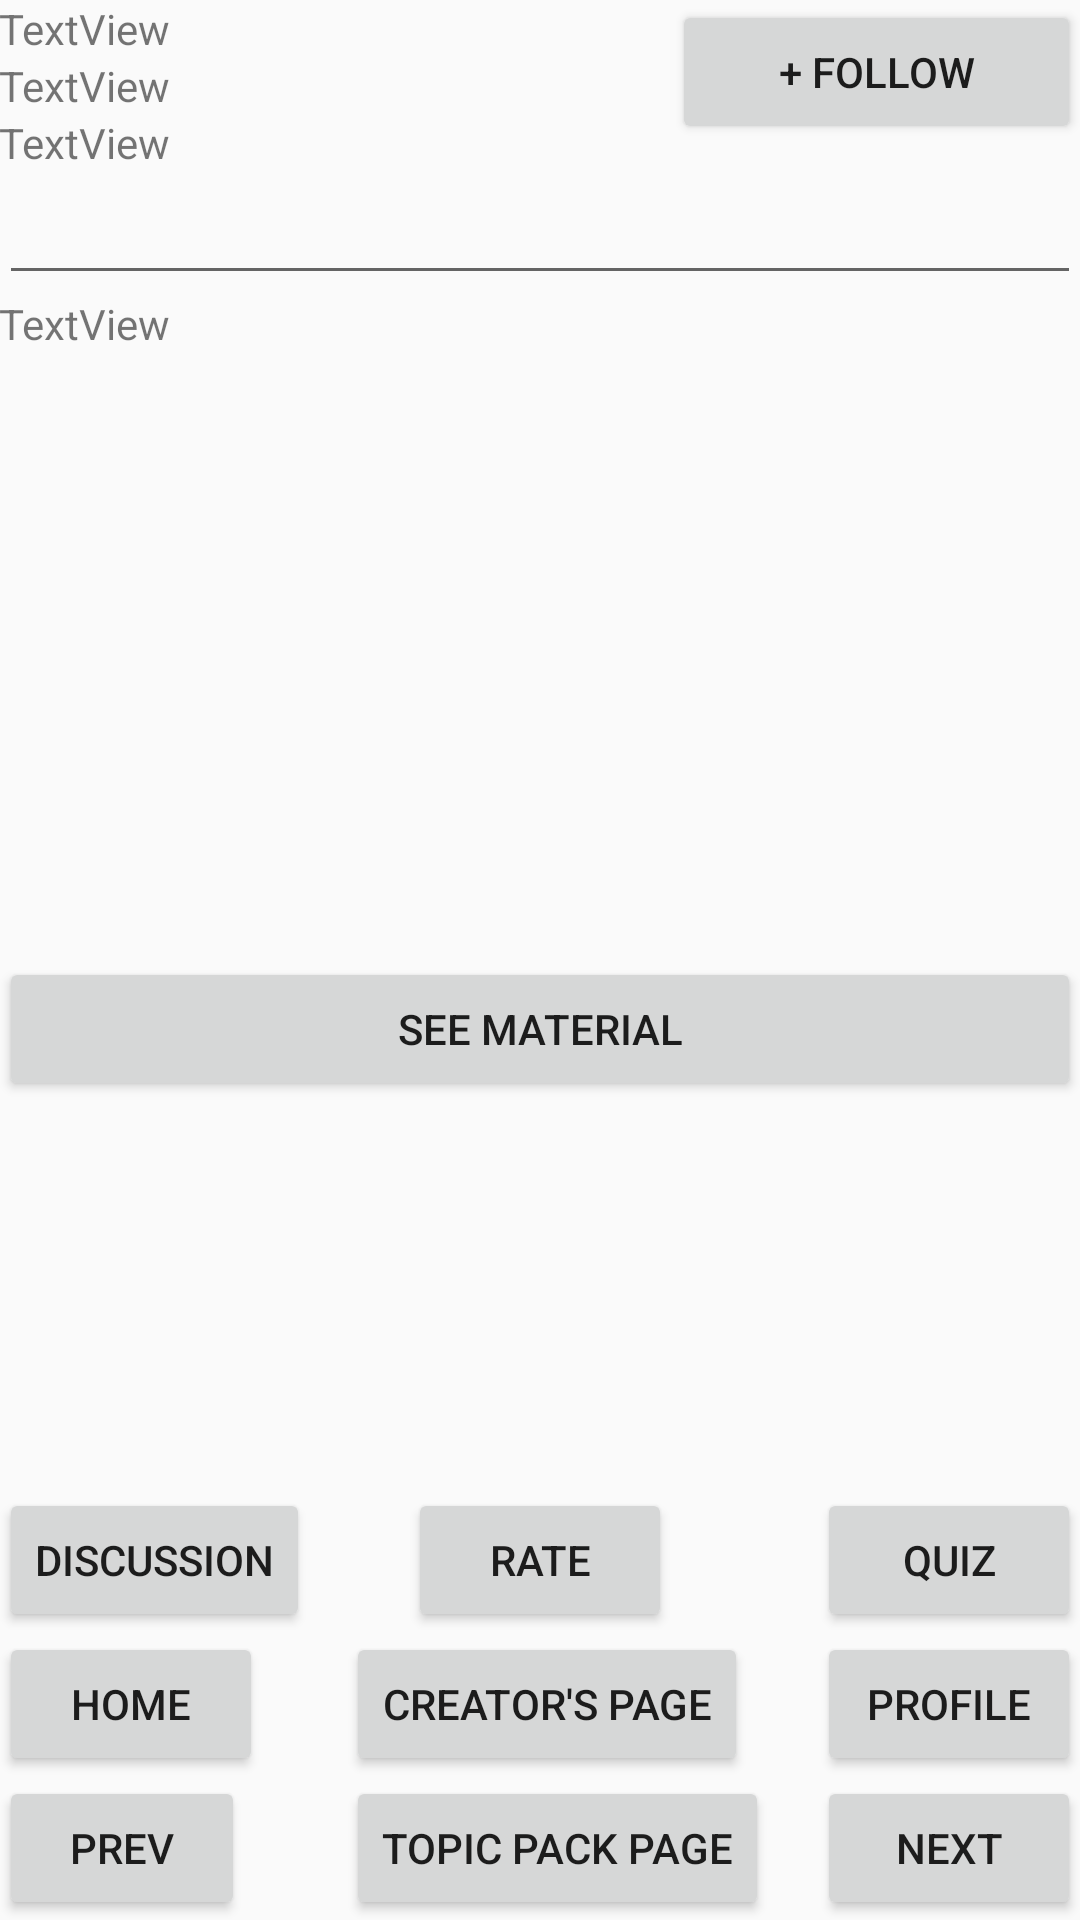

Write the Android layout XML for this screen, with the resource values it uses.
<!-- AndroidManifest.xml: application theme AppTheme -->
<!-- res/layout/activity_show_topic_page.xml -->
<?xml version="1.0" encoding="utf-8"?>
<RelativeLayout xmlns:android="http://schemas.android.com/apk/res/android"
    xmlns:tools="http://schemas.android.com/tools"
    android:id="@+id/activity_show_topic_page"
    android:layout_width="match_parent"
    android:layout_height="match_parent"
    android:paddingBottom="@dimen/activity_vertical_margin"
    android:paddingLeft="@dimen/activity_horizontal_margin"
    android:paddingRight="@dimen/activity_horizontal_margin"
    android:paddingTop="@dimen/activity_vertical_margin"
    tools:context=".ShowTopicPage">

    <TextView
        android:text="TextView"
        android:layout_width="wrap_content"
        android:layout_height="wrap_content"
        android:id="@+id/topicHeader"
        android:layout_alignParentStart="true"
        android:layout_alignParentTop="true"
        android:layout_alignEnd="@+id/button22" />

    <TextView
        android:text="TextView"
        android:layout_width="wrap_content"
        android:layout_height="wrap_content"
        android:id="@+id/topicCreator"
        android:layout_below="@+id/topicHeader"
        android:layout_alignParentStart="true"
        android:layout_alignEnd="@+id/topicHeader" />

    <TextView
        android:text="TextView"
        android:layout_width="wrap_content"
        android:layout_height="wrap_content"
        android:id="@+id/topicDate"
        android:layout_below="@+id/topicCreator"
        android:layout_alignParentStart="true"
        android:layout_alignEnd="@+id/topicCreator" />

    <TextView
        android:text="TextView"
        android:layout_width="wrap_content"
        android:layout_height="wrap_content"
        android:layout_below="@+id/topicDescription"
        android:layout_alignParentStart="true"
        android:id="@+id/topicRate"
        android:layout_toStartOf="@+id/button22"
        android:layout_alignParentEnd="true" />

    <Button
        android:text="+ Follow"
        android:layout_width="wrap_content"
        android:layout_height="wrap_content"
        android:layout_alignParentTop="true"
        android:id="@+id/followButton"
        android:layout_alignParentEnd="true"
        android:layout_toEndOf="@+id/topicHeader" />

    <Button
        android:text="Quiz"
        android:layout_width="wrap_content"
        android:layout_height="wrap_content"
        android:id="@+id/button23"
        android:onClick="showQuiz"
        android:layout_alignBaseline="@+id/button22"
        android:layout_alignBottom="@+id/button22"
        android:layout_alignParentEnd="true" />

    <TextView
        android:text=""
        android:layout_width="wrap_content"
        android:layout_height="wrap_content"
        android:layout_alignParentStart="true"
        android:id="@+id/topicPackName"
        android:layout_below="@+id/topicRate"
        android:layout_alignParentEnd="true" />

    <EditText
        android:layout_width="wrap_content"
        android:layout_height="wrap_content"
        android:inputType="textMultiLine"
        android:ems="10"
        android:id="@+id/topicDescription"
        android:layout_below="@+id/topicDate"
        android:layout_alignParentStart="true"
        android:layout_alignParentEnd="true" />

    <Button
        android:text="Discussion"
        android:layout_width="wrap_content"
        android:layout_height="wrap_content"
        android:id="@+id/button21"
        android:onClick="showDiscussion"
        android:layout_above="@+id/button24"
        android:layout_alignParentStart="true" />

    <LinearLayout
        android:orientation="vertical"
        android:layout_width="match_parent"
        android:layout_height="match_parent"
        android:layout_below="@+id/topicPackName"
        android:layout_alignParentStart="true"
        android:weightSum="1"
        android:layout_above="@+id/button22">

        <ListView
            android:layout_width="match_parent"
            android:layout_height="107dp"
            android:id="@+id/tagListView"
            android:layout_weight="0.37" />

        <Button
            android:text="See Material"
            android:layout_width="match_parent"
            android:layout_height="wrap_content"
            android:id="@+id/button"
            android:onClick="seeMaterial"/>

    </LinearLayout>

    <Button
        android:text="Next"
        android:layout_width="wrap_content"
        android:layout_height="wrap_content"
        android:layout_alignParentEnd="true"
        android:id="@+id/button43"
        android:onClick="goNextTopic"
        android:layout_alignTop="@+id/button26" />

    <Button
        android:text="Prev"
        android:layout_width="wrap_content"
        android:layout_height="wrap_content"
        android:layout_alignParentBottom="true"
        android:layout_alignEnd="@+id/button24"
        android:layout_marginEnd="6dp"
        android:id="@+id/button45"
        android:onClick="goPrevTopic"/>

    <Button
        android:text="Profile"
        android:layout_width="wrap_content"
        android:layout_height="wrap_content"
        android:id="@+id/button25"
        android:onClick="goUSerPage"
        android:layout_below="@+id/button23"
        android:layout_alignParentEnd="true" />

    <Button
        android:text="Topic Pack Page"
        android:layout_width="wrap_content"
        android:layout_height="wrap_content"
        android:id="@+id/button26"
        android:onClick="topicPackPage"
        android:layout_below="@+id/button17"
        android:layout_alignStart="@+id/button17" />

    <Button
        android:text="Rate"
        android:layout_width="wrap_content"
        android:layout_height="wrap_content"
        android:id="@+id/button22"
        android:onClick="rateTopic"
        android:layout_above="@+id/button17"
        android:layout_centerHorizontal="true" />

    <Button
        android:text="Home"
        android:layout_width="wrap_content"
        android:layout_height="wrap_content"
        android:id="@+id/button24"
        android:onClick="goHOme"
        android:layout_alignBaseline="@+id/button17"
        android:layout_alignBottom="@+id/button17"
        android:layout_alignParentStart="true" />

    <Button
        android:text="Creator's Page"
        android:layout_width="wrap_content"
        android:layout_height="wrap_content"
        android:id="@+id/button17"
        android:onClick="goCreatorPage"
        android:layout_above="@+id/button45"
        android:layout_toStartOf="@+id/button25"
        android:layout_marginEnd="23dp" />

</RelativeLayout>
<!-- resources referenced by this layout -->
<resources>
  <style name="AppTheme" parent="Theme.AppCompat.Light">
          
  
          <item name="colorPrimary">@color/colorPrimary</item>
          <item name="colorPrimaryDark">@color/colorPrimaryDark</item>
          <item name="colorAccent">@color/colorAccent</item>
      </style>
  <color name="colorPrimary">#3F51B5</color>
  <color name="colorPrimaryDark">#303F9F</color>
  <color name="colorAccent">#FF4081</color>
</resources>
